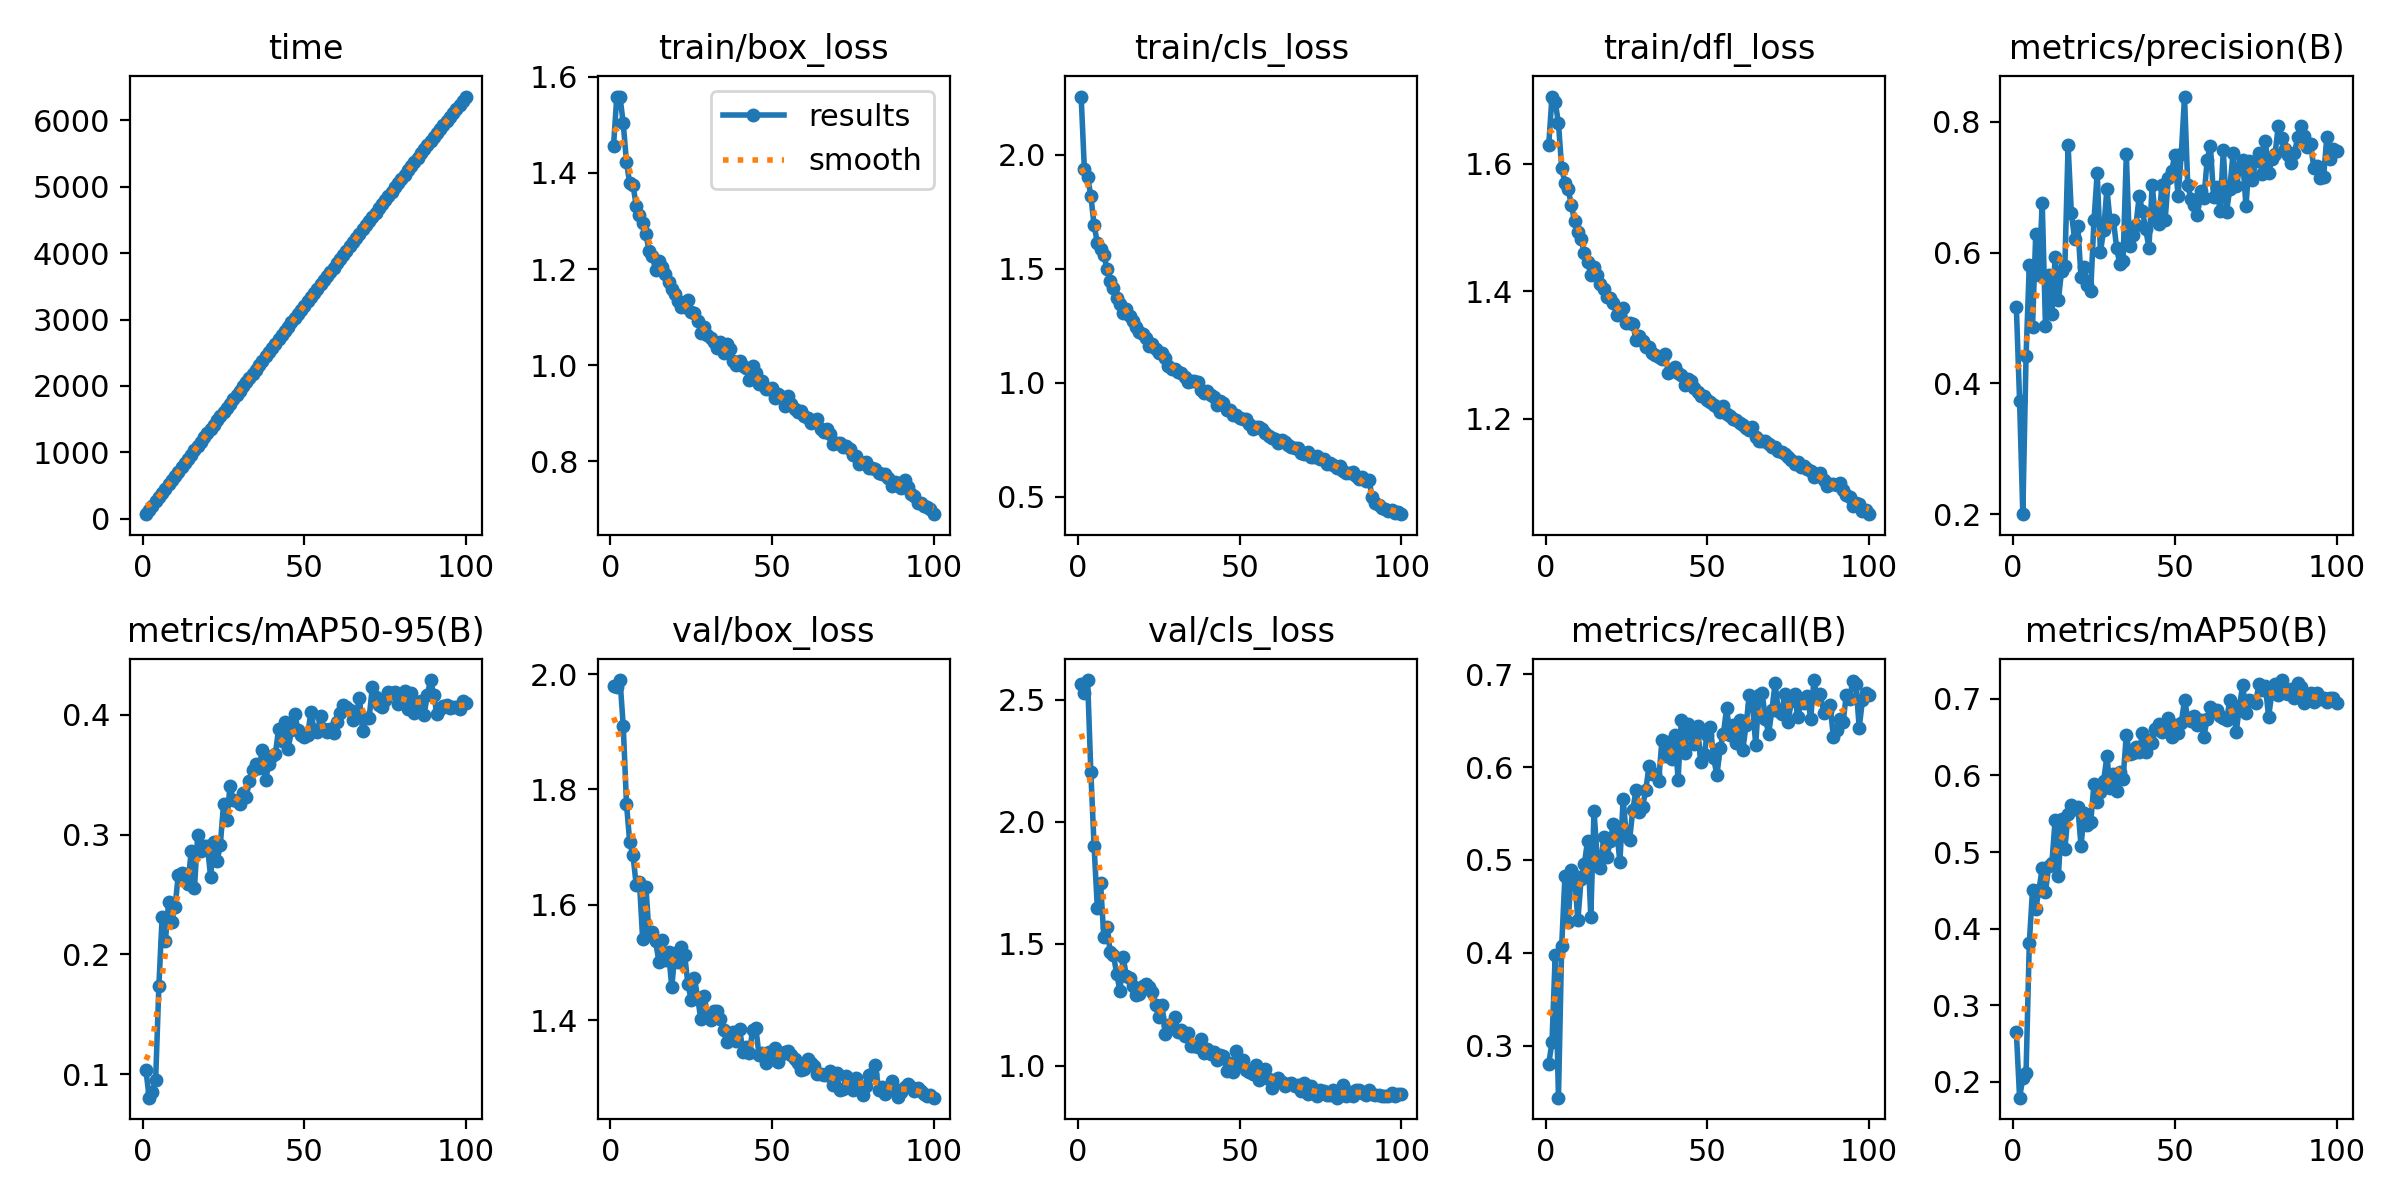

Data behind this chart, as committed beside it:
epoch, time, train/box_loss, train/cls_loss, train/dfl_loss, metrics/precision(B), metrics/recall(B), metrics/mAP50(B), metrics/mAP50-95(B), val/box_loss, val/cls_loss, val/dfl_loss, lr/pg0, lr/pg1, lr/pg2
1, 67.81, 1.457, 2.256, 1.63, 0.5165, 0.2808, 0.2644, 0.1031, 1.98, 2.562, 2.074, 0.000369, 0.000369, 0.000369
2, 132.8, 1.559, 1.936, 1.705, 0.3734, 0.3036, 0.1789, 0.08032, 1.978, 2.526, 2.063, 0.000732, 0.000732, 0.000732
3, 197.1, 1.558, 1.901, 1.696, 0.1998, 0.3979, 0.2048, 0.08479, 1.99, 2.581, 2.076, 0.001088, 0.001088, 0.001088
4, 261.1, 1.503, 1.82, 1.664, 0.4417, 0.2441, 0.2112, 0.09524, 1.91, 2.202, 2.02, 0.001078, 0.001078, 0.001078
5, 325.1, 1.422, 1.691, 1.593, 0.5804, 0.4076, 0.3806, 0.1738, 1.775, 1.901, 1.86, 0.001067, 0.001067, 0.001067
6, 389, 1.378, 1.614, 1.57, 0.4863, 0.4825, 0.4508, 0.2314, 1.708, 1.648, 1.804, 0.001056, 0.001056, 0.001056
7, 452.8, 1.376, 1.585, 1.56, 0.629, 0.433, 0.4258, 0.2108, 1.686, 1.75, 1.84, 0.001045, 0.001045, 0.001045
8, 516.6, 1.332, 1.562, 1.534, 0.5653, 0.4893, 0.4506, 0.2434, 1.635, 1.529, 1.733, 0.001034, 0.001034, 0.001034
9, 580.6, 1.312, 1.5, 1.51, 0.6764, 0.4828, 0.479, 0.2272, 1.64, 1.569, 1.738, 0.001023, 0.001023, 0.001023
10, 644, 1.296, 1.447, 1.493, 0.4884, 0.4349, 0.448, 0.2397, 1.54, 1.464, 1.661, 0.001012, 0.001012, 0.001012
11, 707.9, 1.273, 1.415, 1.482, 0.5662, 0.4794, 0.4817, 0.2663, 1.632, 1.453, 1.729, 0.001001, 0.001001, 0.001001
12, 771.9, 1.238, 1.372, 1.46, 0.5067, 0.4958, 0.4863, 0.268, 1.547, 1.376, 1.648, 0.00099, 0.00099, 0.00099
13, 836.6, 1.227, 1.346, 1.446, 0.5939, 0.5204, 0.5424, 0.2671, 1.553, 1.306, 1.667, 0.000979, 0.000979, 0.000979
14, 900.4, 1.198, 1.304, 1.426, 0.5281, 0.4388, 0.4684, 0.2586, 1.537, 1.444, 1.634, 0.000968, 0.000968, 0.000968
15, 964.6, 1.217, 1.322, 1.438, 0.5724, 0.553, 0.5432, 0.2866, 1.501, 1.366, 1.645, 0.000957, 0.000957, 0.000957
16, 1032, 1.205, 1.294, 1.425, 0.5788, 0.5008, 0.5041, 0.2557, 1.539, 1.361, 1.634, 0.000946, 0.000946, 0.000946
17, 1096, 1.189, 1.269, 1.412, 0.7643, 0.4915, 0.5493, 0.2993, 1.504, 1.327, 1.625, 0.000935, 0.000935, 0.000935
18, 1160, 1.174, 1.244, 1.404, 0.6612, 0.5248, 0.5617, 0.2863, 1.518, 1.291, 1.626, 0.000924, 0.000924, 0.000924
19, 1225, 1.159, 1.223, 1.391, 0.621, 0.5032, 0.5566, 0.2903, 1.458, 1.292, 1.602, 0.000913, 0.000913, 0.000913
20, 1288, 1.149, 1.214, 1.389, 0.6403, 0.5204, 0.5594, 0.2908, 1.516, 1.329, 1.629, 0.000902, 0.000902, 0.000902
21, 1352, 1.133, 1.197, 1.382, 0.5633, 0.5389, 0.5079, 0.2645, 1.5, 1.334, 1.601, 0.000891, 0.000891, 0.000891
22, 1416, 1.122, 1.16, 1.363, 0.5778, 0.5323, 0.5514, 0.2938, 1.527, 1.321, 1.618, 0.00088, 0.00088, 0.00088
23, 1480, 1.122, 1.171, 1.371, 0.5502, 0.4976, 0.5352, 0.2775, 1.512, 1.304, 1.602, 0.000869, 0.000869, 0.000869
24, 1544, 1.135, 1.147, 1.373, 0.5413, 0.5656, 0.539, 0.2916, 1.462, 1.249, 1.555, 0.000858, 0.000858, 0.000858
25, 1607, 1.111, 1.132, 1.351, 0.6493, 0.5259, 0.589, 0.3257, 1.436, 1.199, 1.547, 0.000847, 0.000847, 0.000847
26, 1671, 1.108, 1.128, 1.35, 0.7218, 0.5217, 0.5653, 0.3119, 1.474, 1.249, 1.588, 0.000836, 0.000836, 0.000836
27, 1735, 1.093, 1.108, 1.348, 0.6012, 0.5542, 0.5787, 0.3407, 1.439, 1.129, 1.554, 0.000825, 0.000825, 0.000825
28, 1799, 1.068, 1.074, 1.324, 0.6342, 0.5754, 0.5932, 0.3287, 1.401, 1.166, 1.525, 0.000814, 0.000814, 0.000814
29, 1865, 1.08, 1.059, 1.33, 0.6977, 0.5512, 0.6252, 0.3278, 1.442, 1.154, 1.548, 0.000803, 0.000803, 0.000803
30, 1928, 1.063, 1.059, 1.322, 0.6473, 0.5574, 0.5841, 0.3258, 1.411, 1.201, 1.539, 0.000792, 0.000792, 0.000792
31, 1992, 1.057, 1.047, 1.313, 0.65, 0.5753, 0.6021, 0.335, 1.401, 1.136, 1.531, 0.000781, 0.000781, 0.000781
32, 2056, 1.049, 1.044, 1.313, 0.6076, 0.6009, 0.5803, 0.3316, 1.416, 1.146, 1.522, 0.00077, 0.00077, 0.00077
33, 2120, 1.035, 1.024, 1.302, 0.582, 0.5931, 0.6044, 0.3447, 1.416, 1.12, 1.537, 0.000759, 0.000759, 0.000759
34, 2184, 1.048, 1.003, 1.3, 0.5864, 0.593, 0.5953, 0.3538, 1.402, 1.135, 1.526, 0.000748, 0.000748, 0.000748
35, 2247, 1.025, 1.007, 1.296, 0.7505, 0.5849, 0.6534, 0.3589, 1.383, 1.079, 1.497, 0.000737, 0.000737, 0.000737
36, 2312, 1.044, 1.007, 1.294, 0.6102, 0.6294, 0.6276, 0.3559, 1.363, 1.081, 1.51, 0.000726, 0.000726, 0.000726
37, 2380, 1.033, 1.002, 1.302, 0.6268, 0.6119, 0.63, 0.3705, 1.369, 1.077, 1.493, 0.000715, 0.000715, 0.000715
38, 2445, 1.009, 0.9688, 1.271, 0.6428, 0.6265, 0.637, 0.3455, 1.379, 1.109, 1.484, 0.000704, 0.000704, 0.000704
39, 2509, 1, 0.9543, 1.277, 0.6868, 0.6086, 0.6309, 0.3591, 1.365, 1.052, 1.497, 0.000693, 0.000693, 0.000693
40, 2573, 1.008, 0.9639, 1.281, 0.663, 0.6349, 0.6555, 0.366, 1.384, 1.067, 1.501, 0.000682, 0.000682, 0.000682
41, 2637, 0.999, 0.9478, 1.271, 0.6357, 0.5867, 0.6307, 0.3669, 1.345, 1.049, 1.474, 0.000671, 0.000671, 0.000671
42, 2701, 0.9943, 0.9364, 1.269, 0.6077, 0.6509, 0.647, 0.388, 1.354, 1.056, 1.478, 0.00066, 0.00066, 0.00066
43, 2764, 0.9701, 0.9013, 1.252, 0.7036, 0.6149, 0.6419, 0.3782, 1.343, 1.023, 1.473, 0.000649, 0.000649, 0.000649
44, 2828, 0.999, 0.9202, 1.263, 0.6536, 0.6465, 0.6611, 0.3938, 1.383, 1.044, 1.507, 0.000638, 0.000638, 0.000638
45, 2892, 0.9838, 0.9128, 1.259, 0.6441, 0.6355, 0.6669, 0.3718, 1.386, 1.038, 1.51, 0.000627, 0.000627, 0.000627
46, 2956, 0.9613, 0.8803, 1.248, 0.7039, 0.6246, 0.6569, 0.3872, 1.339, 0.9776, 1.465, 0.000616, 0.000616, 0.000616
47, 3019, 0.9663, 0.882, 1.243, 0.6498, 0.6443, 0.6632, 0.4011, 1.343, 1.013, 1.488, 0.0006051, 0.0006051, 0.0006051
48, 3083, 0.9504, 0.8569, 1.235, 0.7143, 0.605, 0.6753, 0.3872, 1.325, 0.9762, 1.454, 0.0005941, 0.0005941, 0.0005941
49, 3147, 0.9499, 0.8581, 1.236, 0.7241, 0.6136, 0.6499, 0.3834, 1.344, 1.061, 1.467, 0.0005831, 0.0005831, 0.0005831
50, 3210, 0.9536, 0.847, 1.23, 0.75, 0.6348, 0.666, 0.3817, 1.342, 1.012, 1.467, 0.0005721, 0.0005721, 0.0005721
51, 3274, 0.9326, 0.8426, 1.226, 0.6861, 0.6427, 0.6552, 0.3828, 1.351, 1.022, 1.48, 0.0005611, 0.0005611, 0.0005611
52, 3338, 0.9409, 0.8418, 1.222, 0.7503, 0.6097, 0.6692, 0.4025, 1.327, 0.9811, 1.448, 0.0005501, 0.0005501, 0.0005501
53, 3401, 0.9347, 0.8187, 1.218, 0.8388, 0.5912, 0.6985, 0.3871, 1.341, 0.9764, 1.465, 0.0005391, 0.0005391, 0.0005391
54, 3465, 0.9163, 0.7956, 1.21, 0.7036, 0.6206, 0.6754, 0.3859, 1.345, 0.9651, 1.453, 0.0005281, 0.0005281, 0.0005281
55, 3529, 0.9361, 0.8048, 1.22, 0.6814, 0.6357, 0.6713, 0.3991, 1.347, 1.005, 1.463, 0.0005171, 0.0005171, 0.0005171
56, 3592, 0.9196, 0.8041, 1.207, 0.6724, 0.6635, 0.6775, 0.3884, 1.34, 0.9429, 1.461, 0.0005061, 0.0005061, 0.0005061
57, 3656, 0.9094, 0.7971, 1.204, 0.6579, 0.6348, 0.6654, 0.3859, 1.332, 0.9828, 1.45, 0.0004951, 0.0004951, 0.0004951
58, 3719, 0.9036, 0.7812, 1.2, 0.6946, 0.6456, 0.6728, 0.388, 1.326, 0.9885, 1.458, 0.0004841, 0.0004841, 0.0004841
59, 3783, 0.9056, 0.7666, 1.198, 0.683, 0.6259, 0.6508, 0.3848, 1.314, 0.9458, 1.435, 0.0004731, 0.0004731, 0.0004731
60, 3848, 0.8956, 0.7574, 1.193, 0.7416, 0.6507, 0.6741, 0.394, 1.315, 0.9109, 1.424, 0.0004621, 0.0004621, 0.0004621
... 40 more rows
